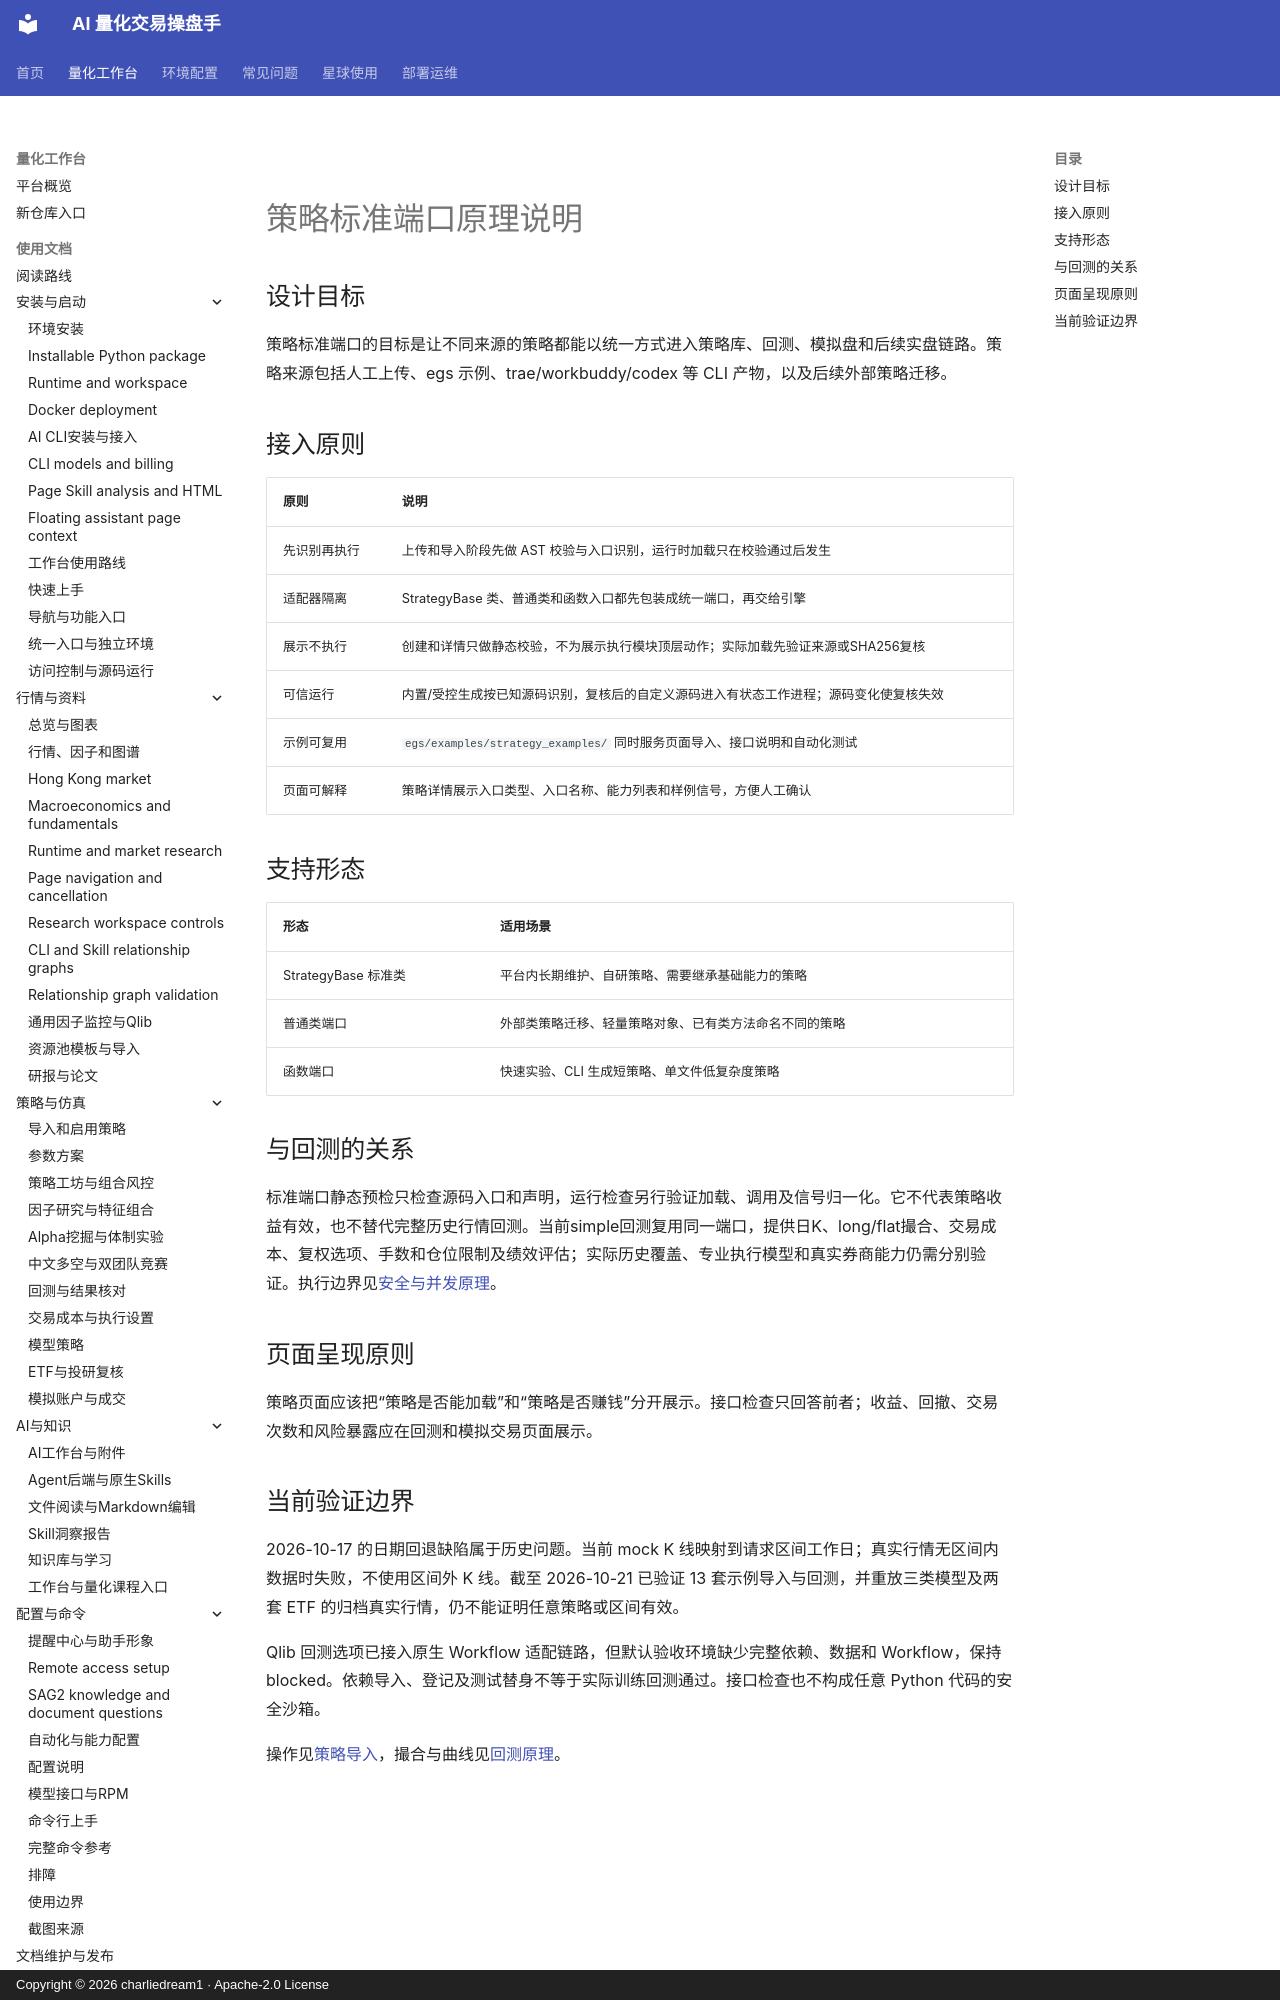

repository: charliedream1/ai_quant_trade · page: principles/strategy_port_principles/index.html · generator: mkdocs · copyright: Copyright © 2026 charliedream1 · Apache-2.0 License

# 策略标准端口原理说明

## 设计目标

策略标准端口的目标是让不同来源的策略都能以统一方式进入策略库、回测、模拟盘和后续实盘链路。策略来源包括人工上传、egs 示例、trae/workbuddy/codex 等 CLI 产物，以及后续外部策略迁移。

## 接入原则

| 原则 | 说明 |
|------|------|
| 先识别再执行 | 上传和导入阶段先做 AST 校验与入口识别，运行时加载只在校验通过后发生 |
| 适配器隔离 | StrategyBase 类、普通类和函数入口都先包装成统一端口，再交给引擎 |
| 展示不执行 | 创建和详情只做静态校验，不为展示执行模块顶层动作；实际加载先验证来源或SHA256复核 |
| 可信运行 | 内置/受控生成按已知源码识别，复核后的自定义源码进入有状态工作进程；源码变化使复核失效 |
| 示例可复用 | `egs/examples/strategy_examples/` 同时服务页面导入、接口说明和自动化测试 |
| 页面可解释 | 策略详情展示入口类型、入口名称、能力列表和样例信号，方便人工确认 |

## 支持形态

| 形态 | 适用场景 |
|------|----------|
| StrategyBase 标准类 | 平台内长期维护、自研策略、需要继承基础能力的策略 |
| 普通类端口 | 外部类策略迁移、轻量策略对象、已有类方法命名不同的策略 |
| 函数端口 | 快速实验、CLI 生成短策略、单文件低复杂度策略 |
